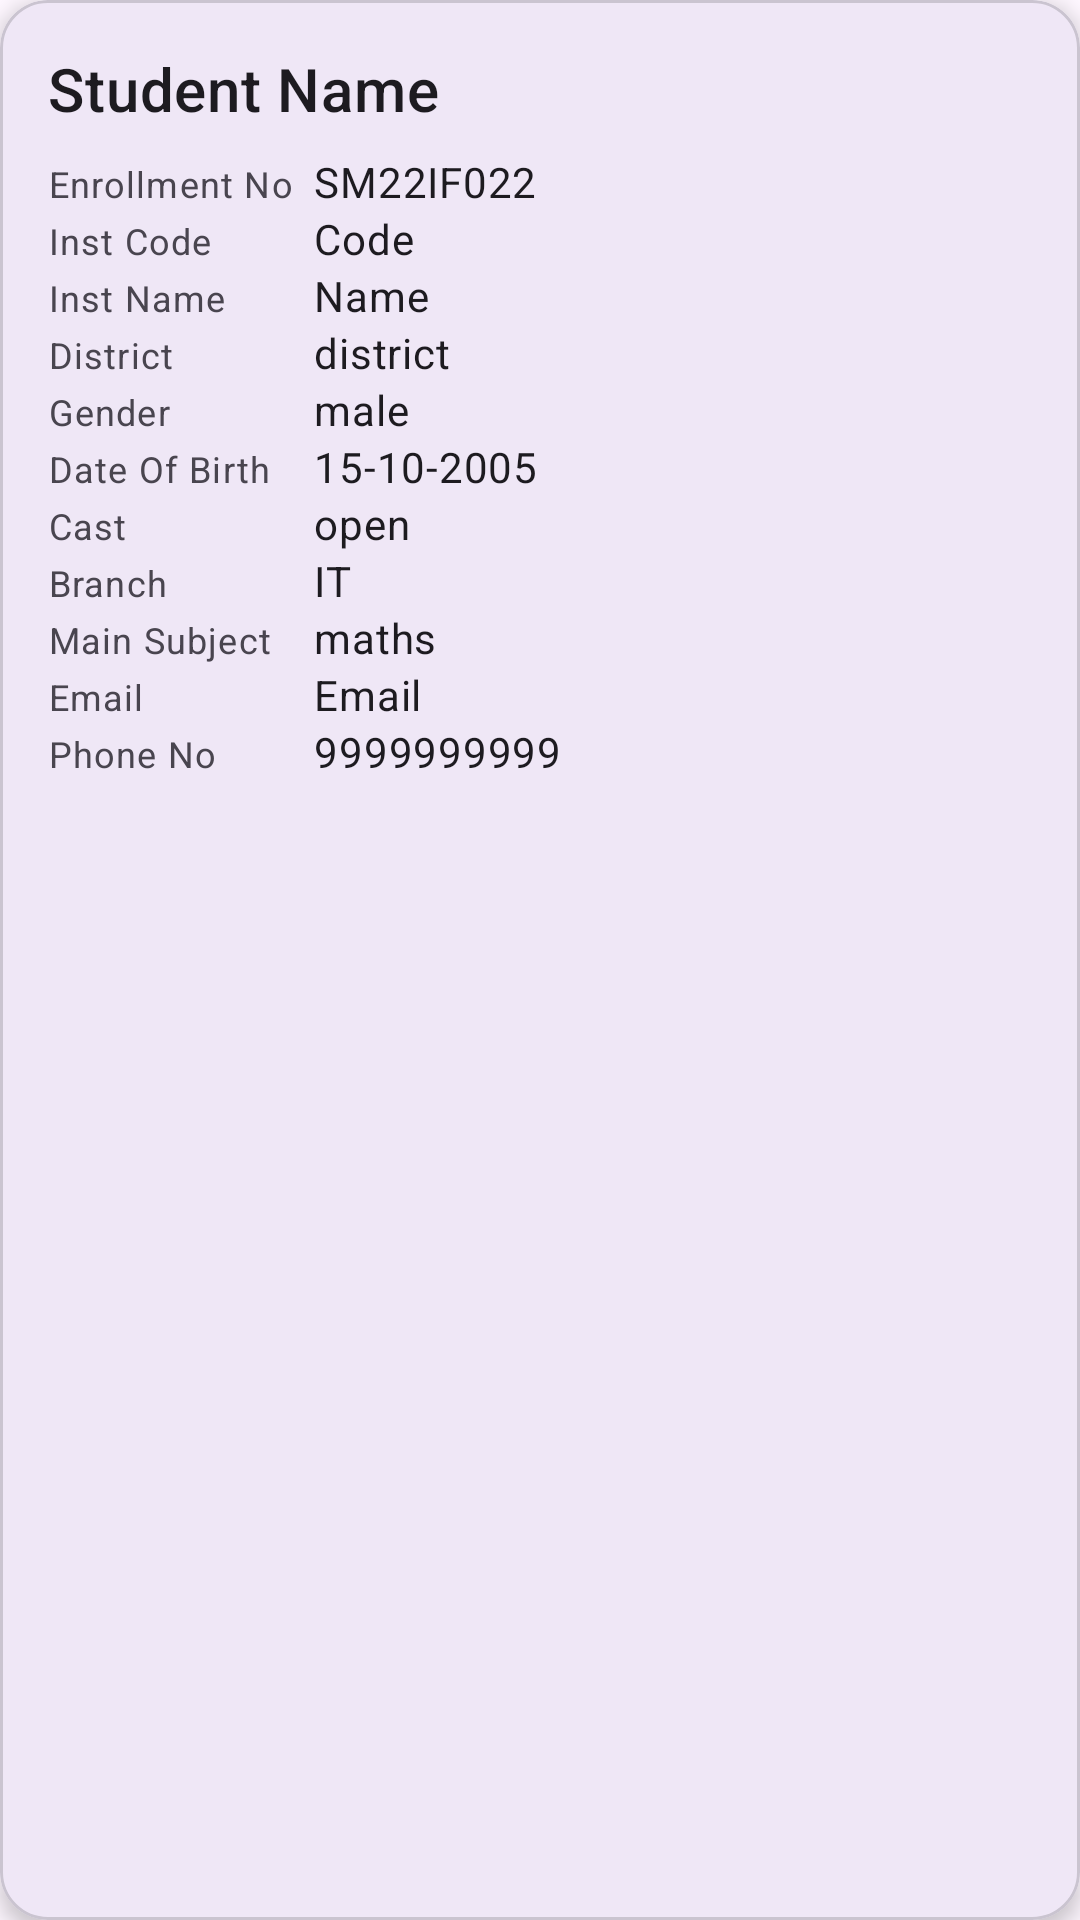

Produce the Android XML layout that renders to this screen, including the resource entries it uses.
<!-- AndroidManifest.xml: application theme Theme.MyApplication -->
<!-- res/layout/volunter_item.xml -->
<?xml version="1.0" encoding="utf-8"?>
<com.google.android.material.card.MaterialCardView xmlns:android="http://schemas.android.com/apk/res/android"
    xmlns:app="http://schemas.android.com/apk/res-auto"
    android:layout_width="match_parent"
    android:layout_height="wrap_content"
    android:layout_margin="8dp"
    app:cardCornerRadius="16dp"
    app:cardElevation="4dp">

    <androidx.constraintlayout.widget.ConstraintLayout
        android:layout_width="match_parent"
        android:layout_height="wrap_content"
        android:padding="16dp">

        <TextView
            android:id="@+id/studentname"
            android:layout_width="0dp"
            android:layout_height="wrap_content"
            android:text="Student Name"
            android:textAppearance="?attr/textAppearanceHeadline6"
            app:layout_constraintEnd_toEndOf="parent"
            app:layout_constraintStart_toStartOf="parent"
            app:layout_constraintTop_toTopOf="parent" />



        <TableLayout
            android:id="@+id/tableLayout"
            android:layout_width="0dp"
            android:layout_height="wrap_content"
            android:layout_marginTop="8dp"
            app:layout_constraintEnd_toEndOf="parent"
            app:layout_constraintStart_toStartOf="parent"
            app:layout_constraintTop_toBottomOf="@id/studentname">

            <TableRow>

                <TextView
                    android:layout_width="wrap_content"
                    android:layout_height="wrap_content"
                    android:text="Enrollment No  "
                    android:textAppearance="?attr/textAppearanceCaption" />

                <TextView
                    android:id="@+id/enrollment"
                    android:layout_width="wrap_content"
                    android:layout_height="wrap_content"
                    android:text="SM22IF022"
                    android:textAppearance="?attr/textAppearanceBody2" />
            </TableRow>

            <TableRow>

                <TextView
                    android:layout_width="wrap_content"
                    android:layout_height="wrap_content"
                    android:text="Inst Code"
                    android:textAppearance="?attr/textAppearanceCaption" />

                <TextView
                    android:id="@+id/instcode"
                    android:layout_width="wrap_content"
                    android:layout_height="wrap_content"
                    android:text="Code"
                    android:textAppearance="?attr/textAppearanceBody2" />
            </TableRow>

            <TableRow>

                <TextView
                    android:layout_width="wrap_content"
                    android:layout_height="wrap_content"
                    android:text="Inst Name"
                    android:textAppearance="?attr/textAppearanceCaption" />

                <TextView
                    android:id="@+id/instname"
                    android:layout_width="wrap_content"
                    android:layout_height="wrap_content"
                    android:text="Name"
                    android:textAppearance="?attr/textAppearanceBody2" />
            </TableRow>

            <TableRow>

                <TextView
                    android:layout_width="wrap_content"
                    android:layout_height="wrap_content"
                    android:text="District"
                    android:textAppearance="?attr/textAppearanceCaption" />

                <TextView
                    android:id="@+id/district"
                    android:layout_width="wrap_content"
                    android:layout_height="wrap_content"
                    android:text="district"
                    android:textAppearance="?attr/textAppearanceBody2" />
            </TableRow>

            <TableRow>

                <TextView
                    android:layout_width="wrap_content"
                    android:layout_height="wrap_content"
                    android:text="Gender"
                    android:textAppearance="?attr/textAppearanceCaption" />

                <TextView
                    android:id="@+id/gendre"
                    android:layout_width="wrap_content"
                    android:layout_height="wrap_content"
                    android:text="male"
                    android:textAppearance="?attr/textAppearanceBody2" />
            </TableRow>

            <TableRow>

                <TextView
                    android:layout_width="wrap_content"
                    android:layout_height="wrap_content"
                    android:text="Date Of Birth"
                    android:textAppearance="?attr/textAppearanceCaption" />

                <TextView
                    android:id="@+id/dateOfBirth"
                    android:layout_width="wrap_content"
                    android:layout_height="wrap_content"
                    android:text="15-10-2005"
                    android:textAppearance="?attr/textAppearanceBody2" />
            </TableRow>

            <TableRow>

                <TextView
                    android:layout_width="wrap_content"
                    android:layout_height="wrap_content"
                    android:text="Cast"
                    android:textAppearance="?attr/textAppearanceCaption" />

                <TextView
                    android:id="@+id/cast"
                    android:layout_width="wrap_content"
                    android:layout_height="wrap_content"
                    android:text="open"
                    android:textAppearance="?attr/textAppearanceBody2" />
            </TableRow>

            <TableRow>

                <TextView
                    android:layout_width="wrap_content"
                    android:layout_height="wrap_content"
                    android:text="Branch"
                    android:textAppearance="?attr/textAppearanceCaption" />

                <TextView
                    android:id="@+id/branch"
                    android:layout_width="wrap_content"
                    android:layout_height="wrap_content"
                    android:text="IT"
                    android:textAppearance="?attr/textAppearanceBody2" />
            </TableRow>

            <TableRow>

                <TextView
                    android:layout_width="wrap_content"
                    android:layout_height="wrap_content"
                    android:text="Main Subject"
                    android:textAppearance="?attr/textAppearanceCaption" />

                <TextView
                    android:id="@+id/mainsubject"
                    android:layout_width="wrap_content"
                    android:layout_height="wrap_content"
                    android:text="maths"
                    android:textAppearance="?attr/textAppearanceBody2" />
            </TableRow>

            <TableRow>

                <TextView
                    android:layout_width="wrap_content"
                    android:layout_height="wrap_content"
                    android:text="Email"
                    android:textAppearance="?attr/textAppearanceCaption" />

                <TextView
                    android:id="@+id/email"
                    android:layout_width="wrap_content"
                    android:layout_height="wrap_content"
                    android:text="Email"
                    android:textAppearance="?attr/textAppearanceBody2" />
            </TableRow>

            <TableRow>

                <TextView
                    android:layout_width="wrap_content"
                    android:layout_height="wrap_content"
                    android:text="Phone No"
                    android:textAppearance="?attr/textAppearanceCaption" />

                <TextView
                    android:id="@+id/phone"
                    android:layout_width="wrap_content"
                    android:layout_height="wrap_content"
                    android:text="9999999999"
                    android:textAppearance="?attr/textAppearanceBody2" />
            </TableRow>


            

        </TableLayout>

    </androidx.constraintlayout.widget.ConstraintLayout>

</com.google.android.material.card.MaterialCardView>
<!-- resources referenced by this layout -->
<resources>
  <style name="Theme.MyApplication" parent="Base.Theme.MyApplication" />
  <style name="Base.Theme.MyApplication" parent="Theme.Material3.DayNight.NoActionBar">
          
          
          <item name="android:statusBarColor">@color/white</item>
      </style>
  <color name="white">#FFFFFFFF</color>
</resources>
